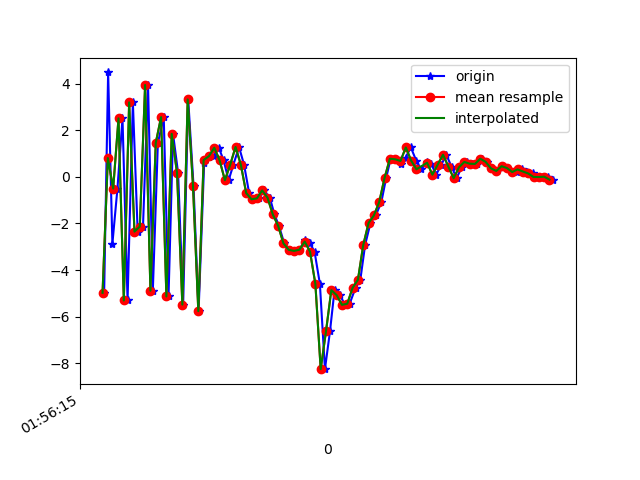

Source data for this figure (header and first rows):
1617760575986, 456212615824691, -4.973137, -1.1798813, 0.7748537
1617760576001, 456212635055461, 4.476, 0.4302, -3.311
1617760576017, 456212654286231, -2.87, -0.8656, 6.688
1617760576036, 456212673517001, -0.5031, -0.3608, -7.983
1617760576055, 456212692882905, 2.507, 0.1742, 7.884
1617760576074, 456212712113675, -5.301, -1.014, -3.716
1617760576094, 456212731344445, 3.192, 0.9419, -1.329
1617760576112, 456212750575215, -2.349, -0.3533, 7.354
1617760576132, 456212769805985, -2.134, -0.291, -7.929
1617760576151, 456212789036755, 3.937, 0.7965, 5.048
1617760576169, 456212808267525, -4.882, -0.6039, 2.471
1617760576188, 456212827498295, 1.454, 0.3631, -7.232
1617760576210, 456212846729065, 2.559, 0.7112, 7.762
1617760576228, 456212865959835, -5.129, -0.5466, -1.66
1617760576245, 456212885190605, 1.842, 1.103, -4.805
1617760576264, 456212904421375, 0.1683, 1.148, 8.16
1617760576283, 456212923652145, -5.478, 0.6549, -4.099
1617760576302, 456212942882915, 3.318, 3.835, -7.165
1617760576322, 456212962113685, -0.3807, 4.875, 6.493
1617760576341, 456212981344455, -5.759, 3.181, -4.355
1617760576362, 456213000575225, 0.5991, -0.08893, 3.363
1617760576379, 456213019805995, 0.8396, -1.901, 2.842
1617760576398, 456213039036765, 0.8868, 0.609, 1.267
1617760576417, 456213058267535, 1.249, 1.895, 1.835
1617760576435, 456213077498305, 0.7079, -0.2503, 2.193
1617760576454, 456213096729075, -0.144, -2.465, 1.879
1617760576472, 456213115959845, 0.5241, -3.056, 0.3386
1617760576493, 456213135190615, 1.281, -2.409, -0.4503
1617760576512, 456213154421385, 0.5142, -2.051, -0.6521
1617760576531, 456213173652155, -0.695, -1.748, -1.453
1617760576550, 456213192882925, -0.9636, -1.129, -3.123
1617760576568, 456213212113695, -0.9243, -0.4913, -4.827
1617760576586, 456213231344465, -0.5839, -0.01308, -6.242
1617760576609, 456213250575235, -0.8921, 0.1554, -6.864
1617760576626, 456213269806005, -1.611, 0.756, -6.861
1617760576643, 456213289036775, -2.098, -0.1657, -6.085
1617760576663, 456213308267545, -2.853, -0.365, -5.146
1617760576683, 456213327498315, -3.13, 0.1816, -5.044
1617760576701, 456213346729085, -3.176, 0.5508, -3.933
1617760576720, 456213365959855, -3.123, 0.16, -2.916
1617760576741, 456213385190625, -2.717, -0.868, -1.413
1617760576759, 456213404421395, -2.838, -1.512, -1.142
1617760576777, 456213423652165, -3.211, -0.7292, -1.656
1617760576797, 456213442882935, -4.589, -0.7203, -1.106
1617760576816, 456213462113705, -8.247, -3.345, 5.786
1617760576835, 456213481344475, -6.621, -3.79, 9.65
1617760576852, 456213500575245, -4.858, -4.463, 10.12
1617760576872, 456213519806015, -5.072, -4.749, 9.287
1617760576892, 456213539036785, -5.489, -2.5, 8.599
1617760576909, 456213558267555, -5.44, -0.9817, 7.999
1617760576931, 456213577498325, -4.757, -0.9148, 7.704
1617760576949, 456213596729095, -4.414, -2.263, 7.208
1617760576967, 456213615959865, -2.922, -2.247, 6.223
1617760576987, 456213635190635, -1.981, -1.999, 4.405
1617760577007, 456213654421405, -1.655, -1.418, 2.112
1617760577028, 456213673652175, -1.084, -0.8609, -0.9993
1617760577046, 456213692882945, -0.05372, 0.4262, -2.688
1617760577063, 456213712113715, 0.7762, 0.9533, -3.536
1617760577083, 456213731344485, 0.7511, 0.7448, -3.545
1617760577102, 456213750575255, 0.5363, 0.3192, -3.551
1617760577119, 456213769806025, 0.826, -0.6246, -3.354
... 29 more rows
